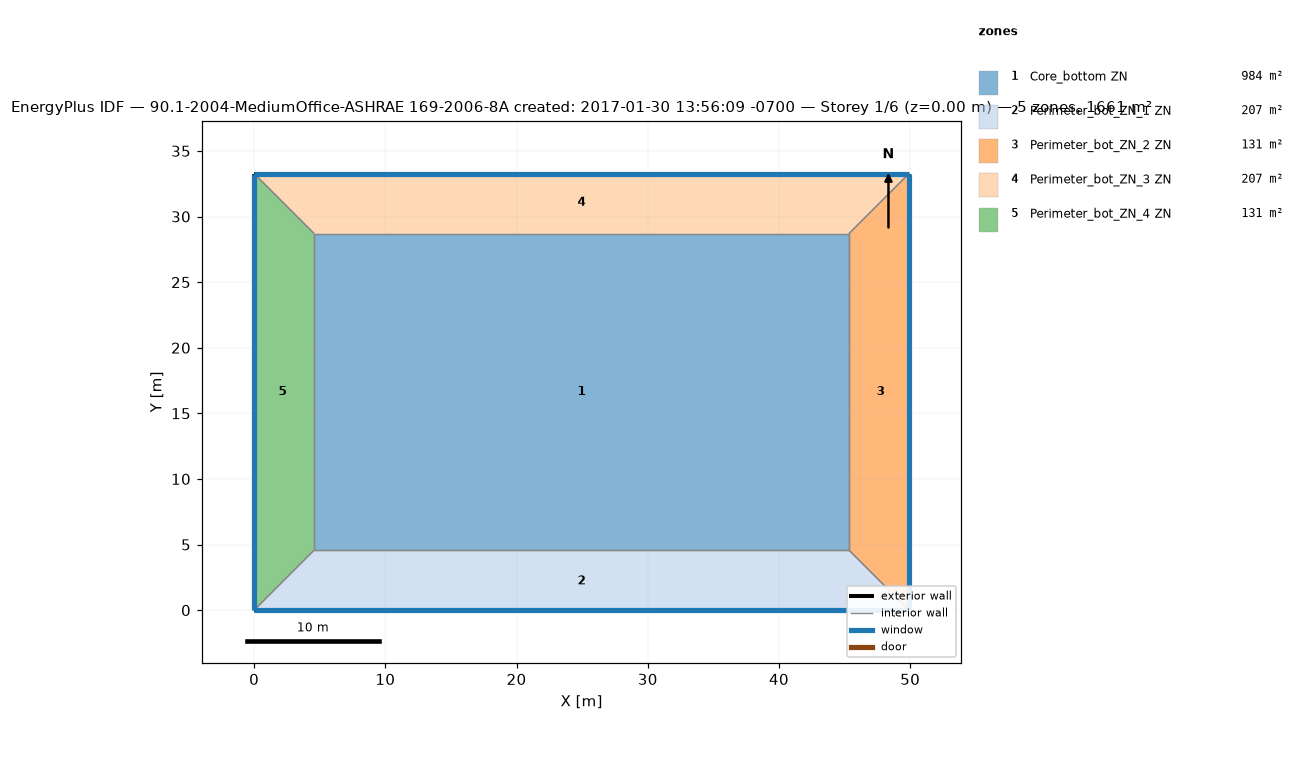
=== STOREY PLAN SPEC (per zone: floor XY polygon, exterior-wall plan segments, windows/doors) ===
zone 1: Core_bottom ZN  (983.5 m²)
  floor: (45.34, 28.70) (45.34, 4.57) (4.57, 4.57) (4.57, 28.70)
  interior walls: 4
zone 2: Perimeter_bot_ZN_1 ZN  (207.3 m²)
  floor: (45.34, 4.57) (49.91, 0.00) (0.00, 0.00) (4.57, 4.57)
  exterior wall: (0.00, 0.00) – (49.91, 0.00)  [49.9 m]
    window: (0.00, 0.00) – (49.91, 0.00)  [65.3 m²]
  interior walls: 3
zone 3: Perimeter_bot_ZN_2 ZN  (131.3 m²)
  floor: (49.91, 33.27) (49.91, 0.00) (45.34, 4.57) (45.34, 28.70)
  exterior wall: (49.91, 0.00) – (49.91, 33.27)  [33.3 m]
    window: (49.91, 0.00) – (49.91, 33.27)  [43.5 m²]
  interior walls: 3
zone 4: Perimeter_bot_ZN_3 ZN  (207.3 m²)
  floor: (49.91, 33.27) (45.34, 28.70) (4.57, 28.70) (0.00, 33.27)
  exterior wall: (49.91, 33.27) – (0.00, 33.27)  [49.9 m]
    window: (49.91, 33.27) – (0.00, 33.27)  [65.3 m²]
  interior walls: 3
zone 5: Perimeter_bot_ZN_4 ZN  (131.3 m²)
  floor: (0.00, 33.27) (4.57, 28.70) (4.57, 4.57) (0.00, 0.00)
  exterior wall: (0.00, 33.27) – (0.00, 0.00)  [33.3 m]
    window: (0.00, 33.27) – (0.00, 0.00)  [43.5 m²]
  interior walls: 3

=== DERIVED (storey summary) ===
Building: 90.1-2004-MediumOffice-ASHRAE 169-2006-8A created: 2017-01-30 13:56:09 -0700
Storey: 1 of 6  (floor level z = 0.00 m)
Storey gross floor area: 1660.7 m²
Zones on this storey: 5
  - Core_bottom ZN: floor 983.5 m²
  - Perimeter_bot_ZN_1 ZN: floor 207.3 m²; exterior wall 49.9 m (136.9 m²); 1 window(s) 65.3 m²; WWR 47.7%
  - Perimeter_bot_ZN_2 ZN: floor 131.3 m²; exterior wall 33.3 m (91.3 m²); 1 window(s) 43.5 m²; WWR 47.7%
  - Perimeter_bot_ZN_3 ZN: floor 207.3 m²; exterior wall 49.9 m (136.9 m²); 1 window(s) 65.3 m²; WWR 47.7%
  - Perimeter_bot_ZN_4 ZN: floor 131.3 m²; exterior wall 33.3 m (91.3 m²); 1 window(s) 43.5 m²; WWR 47.7%
Zone adjacency (shared interzone walls):
  - Core_bottom ZN ↔ Perimeter_bot_ZN_1 ZN
  - Core_bottom ZN ↔ Perimeter_bot_ZN_2 ZN
  - Core_bottom ZN ↔ Perimeter_bot_ZN_3 ZN
  - Core_bottom ZN ↔ Perimeter_bot_ZN_4 ZN
  - Perimeter_bot_ZN_1 ZN ↔ Perimeter_bot_ZN_2 ZN
  - Perimeter_bot_ZN_1 ZN ↔ Perimeter_bot_ZN_4 ZN
  - Perimeter_bot_ZN_2 ZN ↔ Perimeter_bot_ZN_3 ZN
  - Perimeter_bot_ZN_3 ZN ↔ Perimeter_bot_ZN_4 ZN